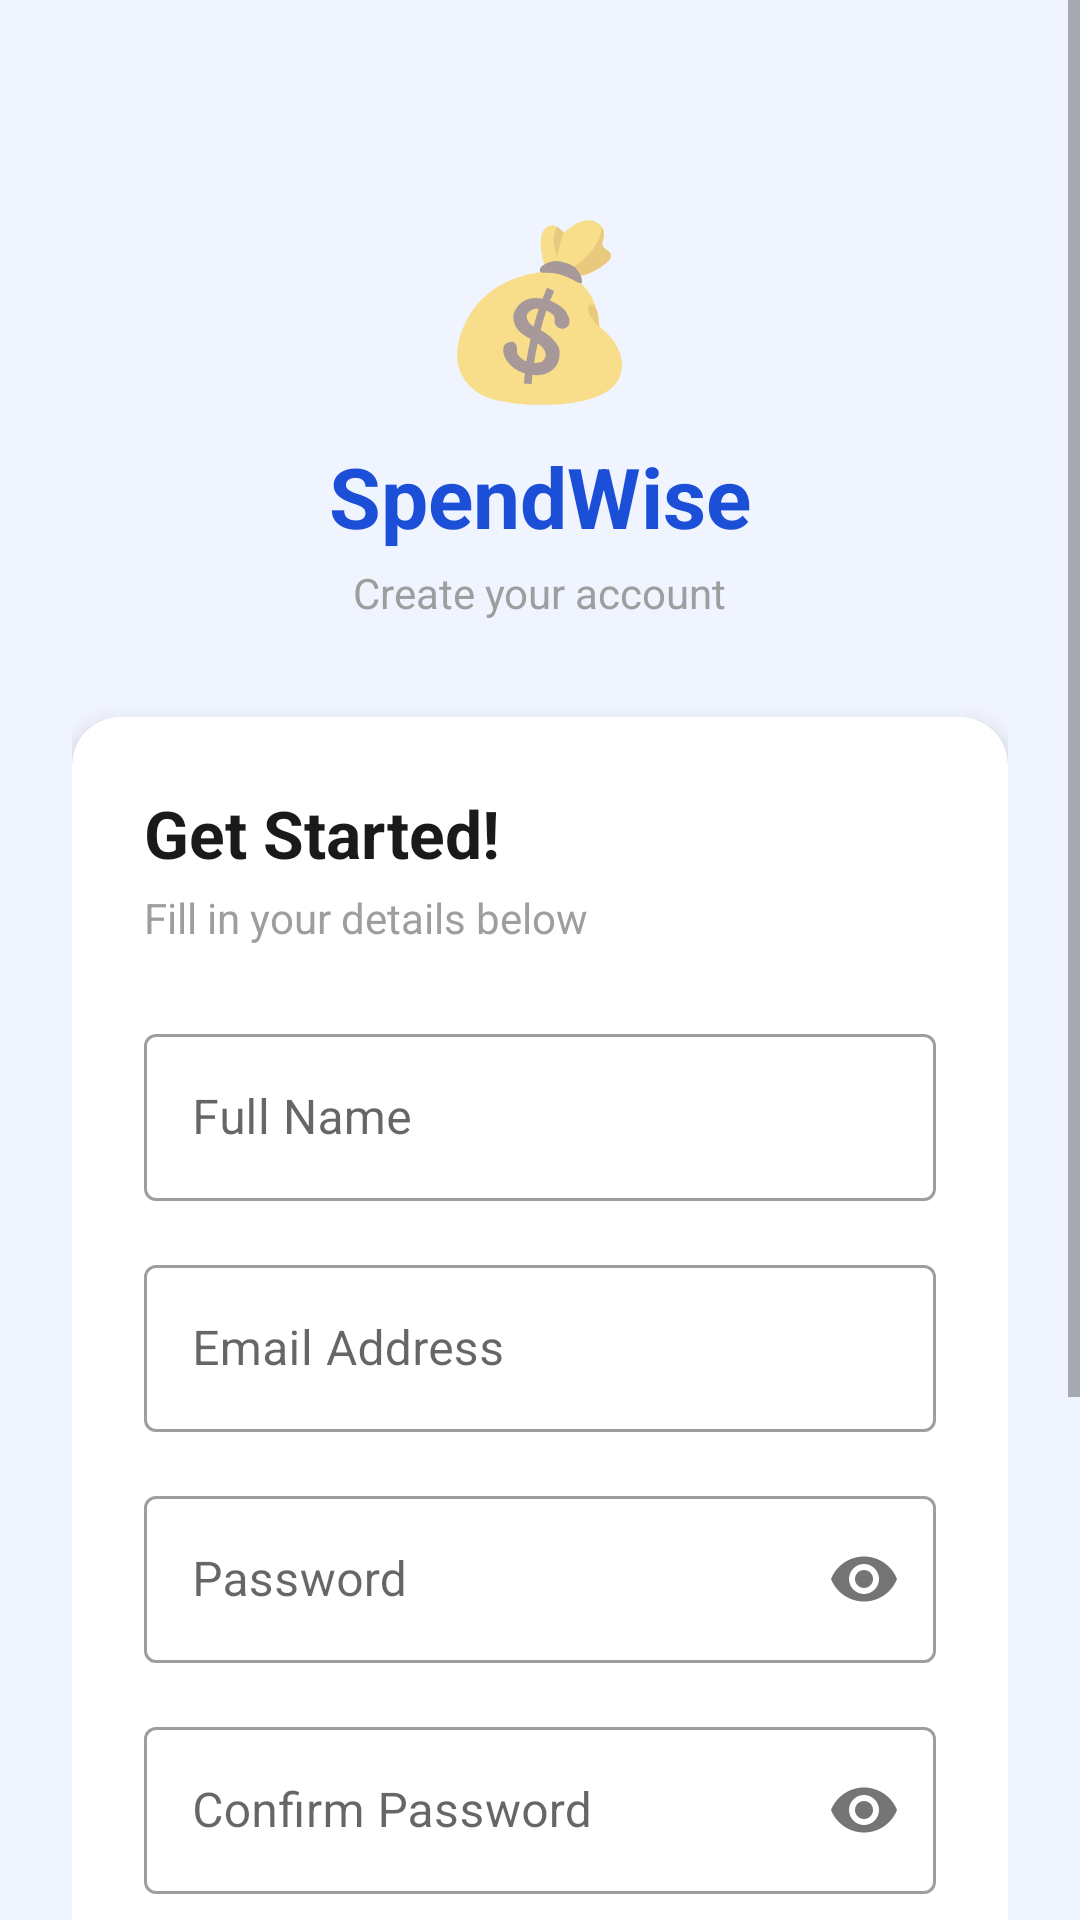

Produce the Android XML layout that renders to this screen, including the resource entries it uses.
<!-- AndroidManifest.xml: activity theme Theme.SpendWise -->
<!-- res/layout/activity_register.xml -->
<?xml version="1.0" encoding="utf-8"?>
<ScrollView xmlns:android="http://schemas.android.com/apk/res/android"
    xmlns:app="http://schemas.android.com/apk/res-auto"
    android:layout_width="match_parent"
    android:layout_height="match_parent"
    android:background="@color/background">

    <LinearLayout
        android:layout_width="match_parent"
        android:layout_height="wrap_content"
        android:orientation="vertical"
        android:padding="24dp"
        android:gravity="center">

        
        <TextView
            android:layout_width="wrap_content"
            android:layout_height="wrap_content"
            android:text="💰"
            android:textSize="56sp"
            android:layout_marginTop="40dp"/>

        <TextView
            android:layout_width="wrap_content"
            android:layout_height="wrap_content"
            android:text="SpendWise"
            android:textSize="28sp"
            android:textStyle="bold"
            android:textColor="@color/colorPrimary"
            android:layout_marginTop="8dp"/>

        <TextView
            android:layout_width="wrap_content"
            android:layout_height="wrap_content"
            android:text="Create your account"
            android:textSize="14sp"
            android:textColor="@color/gray"
            android:layout_marginTop="4dp"
            android:layout_marginBottom="32dp"/>

        
        <androidx.cardview.widget.CardView
            android:layout_width="match_parent"
            android:layout_height="wrap_content"
            android:layout_marginBottom="16dp"
            app:cardCornerRadius="16dp"
            app:cardElevation="4dp">

            <LinearLayout
                android:layout_width="match_parent"
                android:layout_height="wrap_content"
                android:orientation="vertical"
                android:padding="24dp">

                <TextView
                    android:layout_width="wrap_content"
                    android:layout_height="wrap_content"
                    android:text="Get Started!"
                    android:textSize="22sp"
                    android:textStyle="bold"
                    android:textColor="#1A1A1A"
                    android:layout_marginBottom="4dp"/>

                <TextView
                    android:layout_width="wrap_content"
                    android:layout_height="wrap_content"
                    android:text="Fill in your details below"
                    android:textSize="14sp"
                    android:textColor="@color/gray"
                    android:layout_marginBottom="24dp"/>

                
                <com.google.android.material.textfield.TextInputLayout
                    android:id="@+id/nameLayout"
                    style="@style/Widget.MaterialComponents.TextInputLayout.OutlinedBox"
                    android:layout_width="match_parent"
                    android:layout_height="wrap_content"
                    android:hint="Full Name"
                    android:layout_marginBottom="16dp">

                    <com.google.android.material.textfield.TextInputEditText
                        android:id="@+id/etName"
                        android:layout_width="match_parent"
                        android:layout_height="wrap_content"
                        android:inputType="textPersonName"/>
                </com.google.android.material.textfield.TextInputLayout>

                
                <com.google.android.material.textfield.TextInputLayout
                    android:id="@+id/emailLayout"
                    style="@style/Widget.MaterialComponents.TextInputLayout.OutlinedBox"
                    android:layout_width="match_parent"
                    android:layout_height="wrap_content"
                    android:hint="Email Address"
                    android:layout_marginBottom="16dp">

                    <com.google.android.material.textfield.TextInputEditText
                        android:id="@+id/etEmail"
                        android:layout_width="match_parent"
                        android:layout_height="wrap_content"
                        android:inputType="textEmailAddress"/>
                </com.google.android.material.textfield.TextInputLayout>

                
                <com.google.android.material.textfield.TextInputLayout
                    android:id="@+id/passwordLayout"
                    style="@style/Widget.MaterialComponents.TextInputLayout.OutlinedBox"
                    android:layout_width="match_parent"
                    android:layout_height="wrap_content"
                    android:hint="Password"
                    android:layout_marginBottom="16dp"
                    app:passwordToggleEnabled="true">

                    <com.google.android.material.textfield.TextInputEditText
                        android:id="@+id/etPassword"
                        android:layout_width="match_parent"
                        android:layout_height="wrap_content"
                        android:inputType="textPassword"/>
                </com.google.android.material.textfield.TextInputLayout>

                
                <com.google.android.material.textfield.TextInputLayout
                    android:id="@+id/confirmPasswordLayout"
                    style="@style/Widget.MaterialComponents.TextInputLayout.OutlinedBox"
                    android:layout_width="match_parent"
                    android:layout_height="wrap_content"
                    android:hint="Confirm Password"
                    android:layout_marginBottom="24dp"
                    app:passwordToggleEnabled="true">

                    <com.google.android.material.textfield.TextInputEditText
                        android:id="@+id/etConfirmPassword"
                        android:layout_width="match_parent"
                        android:layout_height="wrap_content"
                        android:inputType="textPassword"/>
                </com.google.android.material.textfield.TextInputLayout>
                
                <com.google.android.material.textfield.TextInputLayout
                    android:id="@+id/countryLayout"
                    style="@style/Widget.MaterialComponents.TextInputLayout.OutlinedBox.ExposedDropdownMenu"
                    android:layout_width="match_parent"
                    android:layout_height="wrap_content"
                    android:hint="Select Country"
                    android:layout_marginBottom="24dp">

                    <AutoCompleteTextView
                        android:id="@+id/actvCountry"
                        android:layout_width="match_parent"
                        android:layout_height="wrap_content"
                        android:focusable="false"
                        android:inputType="none"
                        android:textColor="#1A1A1A"/>

                </com.google.android.material.textfield.TextInputLayout>

                
                <com.google.android.material.button.MaterialButton
                    android:id="@+id/btnRegister"
                    android:layout_width="match_parent"
                    android:layout_height="56dp"
                    android:text="Create Account"
                    android:textSize="16sp"
                    android:textStyle="bold"
                    app:cornerRadius="12dp"/>

            </LinearLayout>
        </androidx.cardview.widget.CardView>

        
        <LinearLayout
            android:layout_width="wrap_content"
            android:layout_height="wrap_content"
            android:orientation="horizontal">

            <TextView
                android:layout_width="wrap_content"
                android:layout_height="wrap_content"
                android:text="Already have an account? "
                android:textColor="@color/gray"/>

            <TextView
                android:id="@+id/tvLogin"
                android:layout_width="wrap_content"
                android:layout_height="wrap_content"
                android:text="Login"
                android:textColor="@color/colorPrimary"
                android:textStyle="bold"/>
        </LinearLayout>

    </LinearLayout>
</ScrollView>
<!-- resources referenced by this layout -->
<resources>
  <color name="background">#F0F4FF</color>
  <color name="colorPrimary">#1B4FD8</color>
  <color name="gray">#9E9E9E</color>
  <style name="Theme.SpendWise" parent="Theme.MaterialComponents.Light.NoActionBar">
          <item name="colorPrimary">#1B4FD8</item>
          <item name="colorPrimaryVariant">#1440B0</item>
          <item name="colorOnPrimary">#FFFFFF</item>
          <item name="colorSecondary">#00C2A8</item>
          <item name="colorOnSecondary">#FFFFFF</item>
          <item name="android:statusBarColor">@color/colorPrimary</item>
      </style>
</resources>
